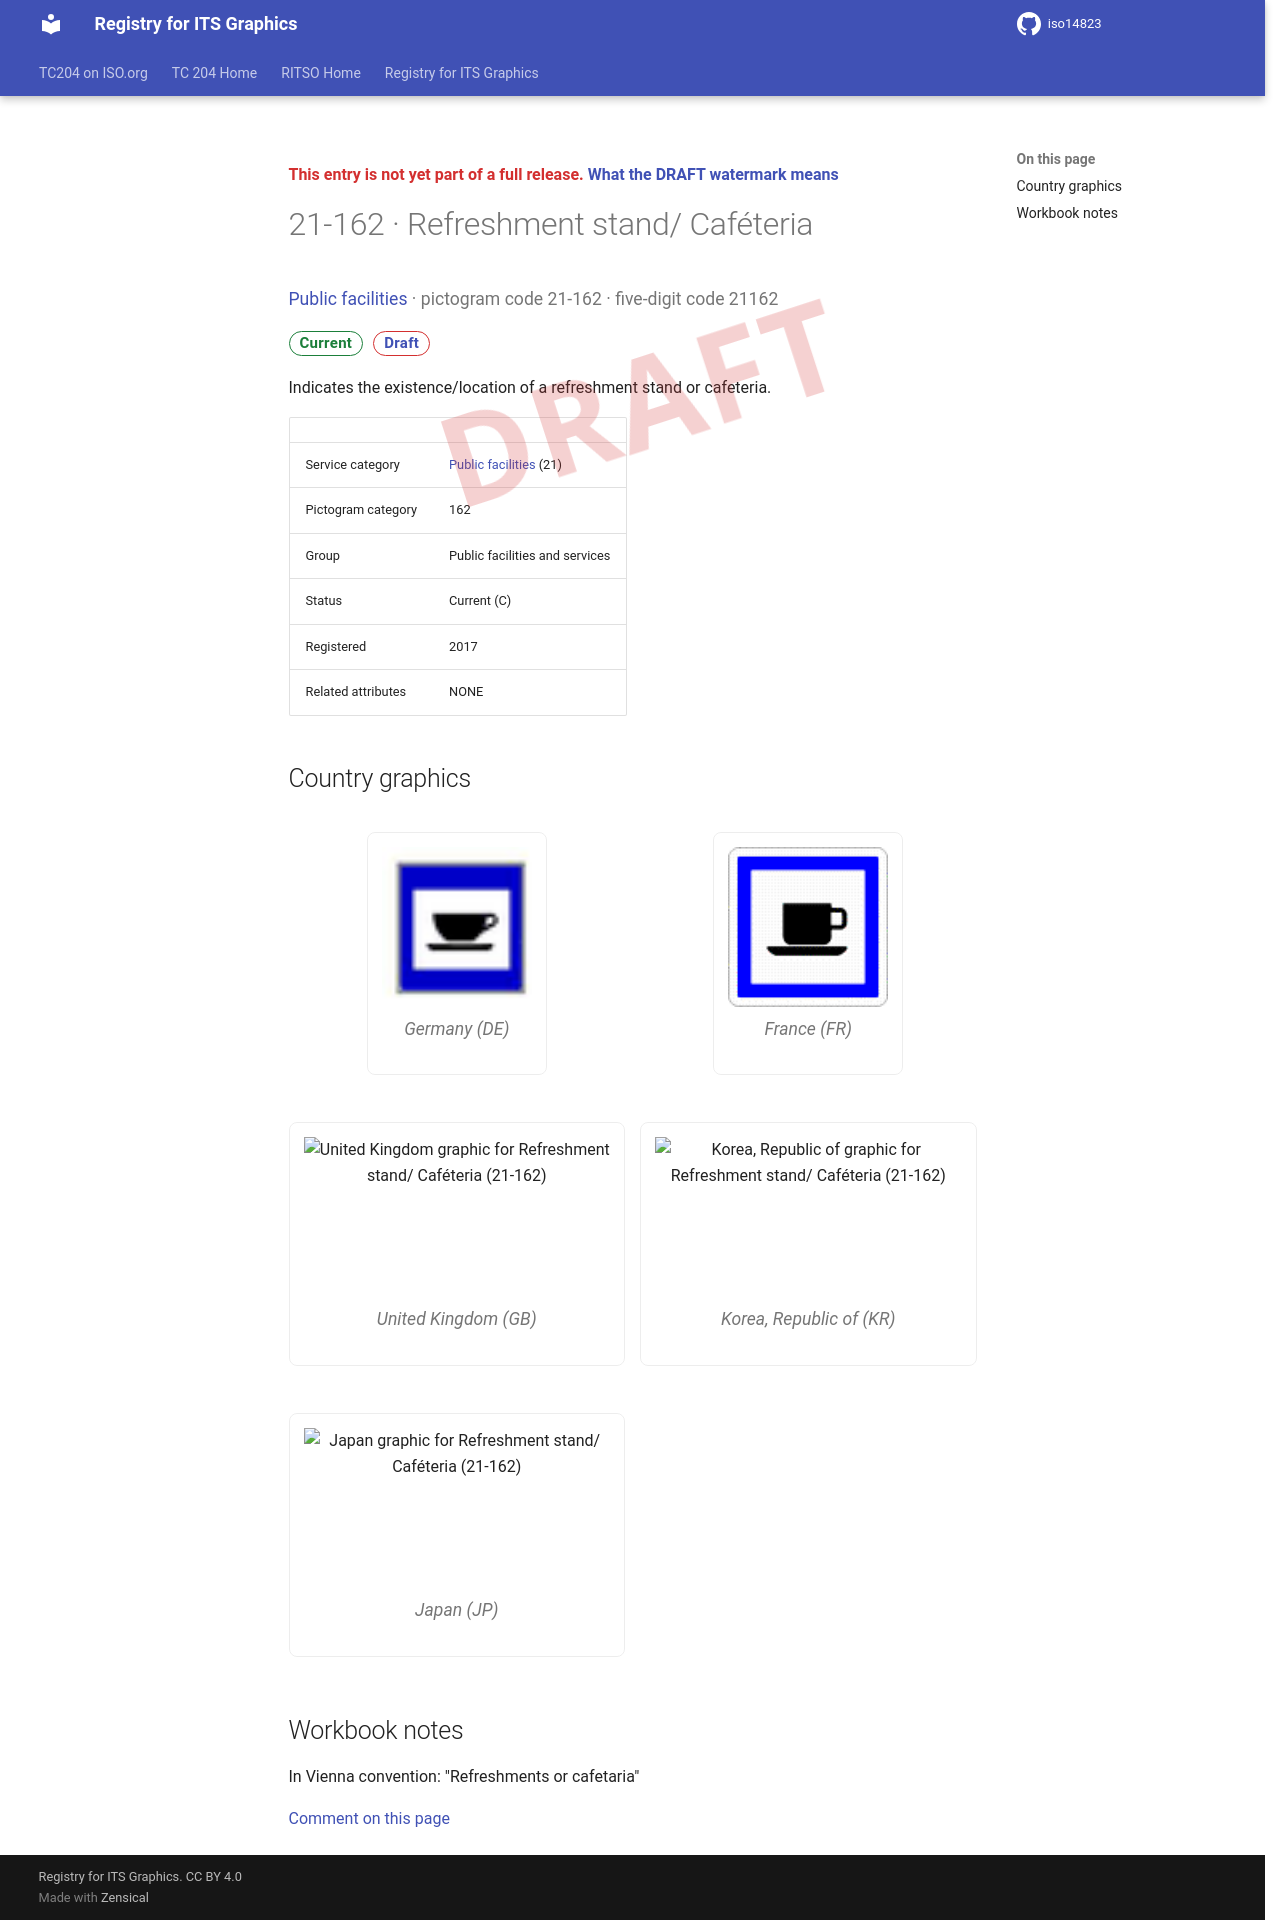

repository: k-vaughn/iso14823 · page: v0.1.0-alpha.1/signs/21-162/index.html · generator: mkdocs

<div class="draft4-watermark" aria-hidden="true"></div>

<p class="draft-note">This entry is not yet part of a full release. <a href="../#draft-watermark">What the DRAFT watermark means</a></p>

# 21-162 · Refreshment stand/ Caféteria

<p class="sign-kicker"><a href="../categories/21/">Public facilities</a> · pictogram code 21-162 · five-digit code 21162</p>
<p class="sign-chips"><span class="chip chip-current">Current</span> <a class="chip chip-draft" href="../#draft-watermark">Draft</a></p>
<p>Indicates the existence/location of a refreshment stand or cafeteria.</p>
| | |
| --- | --- |
| Service category | <a href="../categories/21/">Public facilities</a> (21) |
| Pictogram category | 162 |
| Group | Public facilities and services |
| Status | Current (C) |
| Registered | 2017 |
| Related attributes | NONE |

## Country graphics

<div class="sign-grid">
<figure class="sign-card">
<img src="../graphics/de/21-162.png" alt="Germany graphic for Refreshment stand/ Caféteria (21-162)" loading="lazy">

<figcaption>Germany (DE)</figcaption>
</figure>
<figure class="sign-card">
<img src="../graphics/fr/21-162.png" alt="France graphic for Refreshment stand/ Caféteria (21-162)" loading="lazy">

<figcaption>France (FR)</figcaption>
</figure>
<figure class="sign-card">
<img src="../graphics/gb/21-162.png" alt="United Kingdom graphic for Refreshment stand/ Caféteria (21-162)" loading="lazy">

<figcaption>United Kingdom (GB)</figcaption>
</figure>
<figure class="sign-card">
<img src="../graphics/kr/21-162.png" alt="Korea, Republic of graphic for Refreshment stand/ Caféteria (21-162)" loading="lazy">

<figcaption>Korea, Republic of (KR)</figcaption>
</figure>
<figure class="sign-card">
<img src="../graphics/jp/21-162.png" alt="Japan graphic for Refreshment stand/ Caféteria (21-162)" loading="lazy">

<figcaption>Japan (JP)</figcaption>
</figure>
</div>

## Workbook notes

<p>In Vienna convention: &quot;Refreshments or cafetaria&quot;</p>

[Comment on this page](https://github.com/k-vaughn/iso14823/issues/new?template=page-feedback.yml&title=%5BPage+feedback%5D+21-162+%C2%B7+Refreshment+stand%2F+Caf%C3%A9teria&page-title=21-162+%C2%B7+Refreshment+stand%2F+Caf%C3%A9teria&page-path=signs%2F21-162.md)
